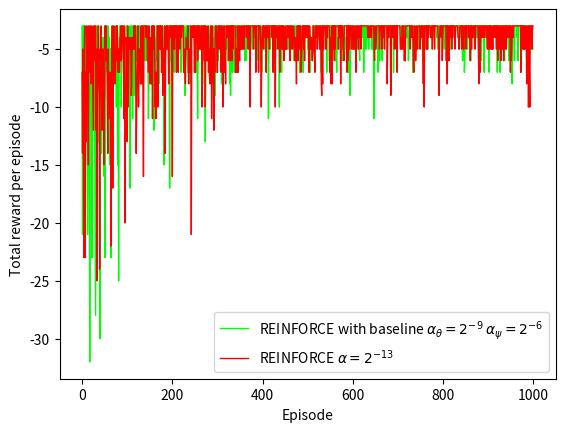

The script that saved this image:
#!/usr/bin/env python3
"""
Created on Tue Oct 22 09:27:02 2024

"""

# %% Import libraries

import matplotlib.pyplot as plt
import numpy as np

# %% Define environment


class CorridorSwitchedEnv:
    """Corridor environment with switched actions
    Two actions: 0 and 1
    States 0, 1, 2 and 3 (terminal)

    Returns:
        state:     current state
        reward     current reward
        terminal   whether state is terminal
    """

    def __init__(self):
        self.nb_states = 3
        self.nb_actions = 2
        self.state = 0

    def reset(self):
        """Reset the MPD to its initial state"""
        self.state = 0
        return 0

    def step(self, action):
        """Take a step in the MDP"""
        terminal = False
        if self.state == 0:
            if action == 1:
                self.state = 1
        elif self.state == 1:
            # Swap left and right in this state
            if action == 0:
                self.state = 2
            else:
                self.state = 0
        elif self.state == 2:
            if action == 0:
                self.state = 1
            else:
                self.state = 3
                terminal = True

        return self.state, -1, terminal


def generate_episode(env, policy, pi):
    """Generate one complete episode.

    Returns:
        trajectory: list of tuples [(state, reward, not_done, action), ...],
        T:          trajectory length (not counting terminal state)
    """
    trajectory = []
    done = False
    t = 0
    At = 0
    while (t == 0) or not (done):
        if t == 0:
            St = env.reset()
            Rt = None
        else:
            St, Rt, done = env.step(At)
        if not (done):
            At = policy(St, pi)
        else:
            At = None
        trajectory.append((St, Rt, done, At))
        t += 1
    T = t - 1

    return trajectory, T


# %% Define policy and value approximations


class TabularStateValueFunction:
    """Tabular state-value function"""

    def __init__(self, learning_rate, nb_states):
        self.learning_rate = learning_rate
        self.psi = np.zeros(nb_states)

    def evaluate(self, state):
        """Compute value in given state"""
        return self.psi[state]

    def train(self, state, target):
        """Train at state for observed target"""
        td_error = target - self.psi[state]
        self.psi[state] += self.learning_rate * td_error


class TabularPolicy:
    """Tabular action-state function"""

    def __init__(self, learning_rate, nb_states, nb_actions, init_theta):
        self.learning_rate = learning_rate
        self.nb_actions = nb_actions
        self.theta = np.outer(np.ones(nb_states), init_theta)

    def pi(self, state):
        """Returns probability distribution over actions at given state"""
        preferences = self.theta[state] - np.max(self.theta[state])
        exp_preferences = np.exp(preferences)
        return exp_preferences / np.sum(exp_preferences)

    def update(self, state, action, discount, delta):
        """Update policy at state-action pair for a given discounted return"""
        probs = self.pi(state)
        grad = -probs
        grad[action] += 1.0
        self.theta[state] += self.learning_rate * discount * delta * grad


# %% Run environment

# REINFORCE with baseline

# repeats
repeats = 1
# number of episodes to run
episodes = 1000
# discount factor
gamma = 1.0
# learning rate for state-value function
alpha_psi = 2**-6
# learning rate for policy
alpha_theta = 2**-9
# initial policy weights
init_theta = np.array([0, 0])

env = CorridorSwitchedEnv()


def policy(st, pi):
    return np.random.choice(range(env.nb_actions), p=pi.pi(st))


# Average reward obtained after a given number of training episodes
hist_R_base = np.zeros(episodes)

for _rep in range(repeats):
    # Instantiate tabular state-value function
    v_hat = TabularStateValueFunction(learning_rate=alpha_psi, nb_states=env.nb_states)

    # Instantiate tabular policy
    pi = TabularPolicy(
        learning_rate=alpha_theta,
        nb_states=env.nb_states,
        nb_actions=env.nb_actions,
        init_theta=init_theta,
    )

    for ep in range(episodes):
        traj, T = generate_episode(env, policy, pi)
        returns = np.zeros(T)
        G = 0.0
        for t in reversed(range(T)):
            reward = traj[t + 1][1]
            G = reward + gamma * G
            returns[t] = G

        total_reward = sum(step[1] for step in traj[1:])
        hist_R_base[ep] += total_reward

        for t in range(T):
            state = traj[t][0]
            action = traj[t][3]
            discount = gamma**t
            baseline_value = v_hat.evaluate(state)
            delta = returns[t] - baseline_value
            v_hat.train(state, returns[t])
            pi.update(state, action, discount, delta)

hist_R_base = hist_R_base / repeats

# Repeat the experiment without a baseline
hist_R_nobase = np.zeros(episodes)

for _rep in range(repeats):
    pi = TabularPolicy(
        learning_rate=alpha_theta,
        nb_states=env.nb_states,
        nb_actions=env.nb_actions,
        init_theta=init_theta,
    )

    for ep in range(episodes):
        traj, T = generate_episode(env, policy, pi)
        returns = np.zeros(T)
        G = 0.0
        for t in reversed(range(T)):
            reward = traj[t + 1][1]
            G = reward + gamma * G
            returns[t] = G

        total_reward = sum(step[1] for step in traj[1:])
        hist_R_nobase[ep] += total_reward

        for t in range(T):
            state = traj[t][0]
            action = traj[t][3]
            discount = gamma**t
            pi.update(state, action, discount, returns[t])

hist_R_nobase = hist_R_nobase / repeats

# %% Plot results

fig = plt.figure()
ax = fig.add_subplot(111)
ax.plot(
    hist_R_base,
    linewidth=1.0,
    color="lime",
    label="REINFORCE with baseline $\\alpha_\\theta=2^{-9}$ $\\alpha_\psi=2^{-6}$",
)
ax.plot(hist_R_nobase, linewidth=1.0, color="red", label="REINFORCE $\\alpha=2^{-13}$")
ax.set_ylabel("Total reward per episode")
ax.set_xlabel("Episode")
ax.legend()
